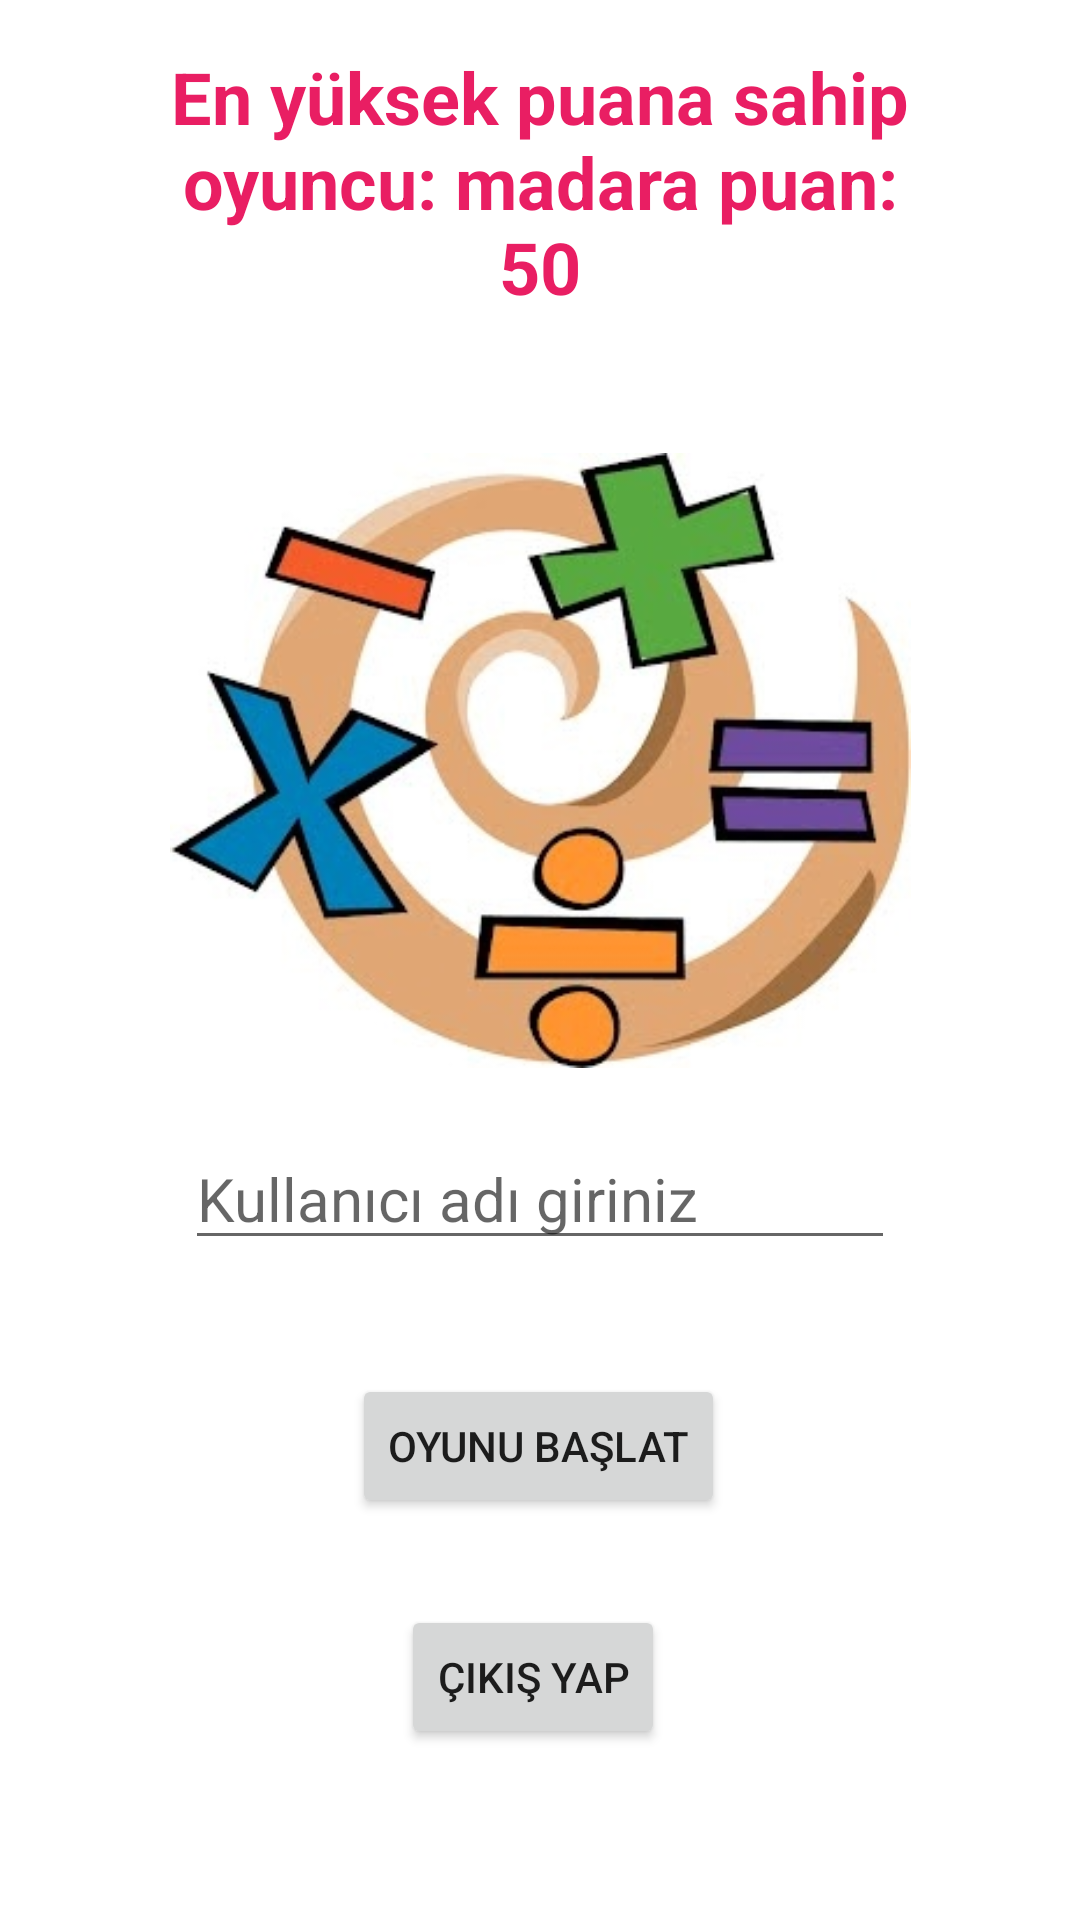

Produce the Android XML layout that renders to this screen, including the resource entries it uses.
<!-- AndroidManifest.xml: application theme Theme.MatematikHesabiOyunu -->
<!-- res/layout/activity_login.xml -->
<?xml version="1.0" encoding="utf-8"?>
<androidx.constraintlayout.widget.ConstraintLayout xmlns:android="http://schemas.android.com/apk/res/android"
    xmlns:app="http://schemas.android.com/apk/res-auto"
    xmlns:tools="http://schemas.android.com/tools"
    android:layout_width="match_parent"
    android:layout_height="match_parent"
    tools:context=".LoginActivity">

    <ImageView
        android:id="@+id/imageView"
        android:layout_width="301dp"
        android:layout_height="205dp"
        android:layout_marginBottom="20dp"
        app:layout_constraintBottom_toTopOf="@+id/editTextUserName"
        app:layout_constraintEnd_toEndOf="parent"
        app:layout_constraintStart_toStartOf="parent"
        app:layout_constraintTop_toBottomOf="@+id/textViewBestPlayer"
        app:srcCompat="@drawable/math" />

    <EditText
        android:id="@+id/editTextUserName"
        android:layout_width="wrap_content"
        android:layout_height="wrap_content"
        android:layout_marginStart="32dp"
        android:layout_marginBottom="38dp"
        android:ems="10"
        android:hint="Kullanıcı adı giriniz"
        android:inputType="textPersonName"
        android:textSize="20sp"
        app:layout_constraintBottom_toTopOf="@+id/buttonStart"
        app:layout_constraintStart_toStartOf="@+id/imageView"
        app:layout_constraintTop_toBottomOf="@+id/imageView" />

    <Button
        android:id="@+id/buttonStart"
        android:layout_width="wrap_content"
        android:layout_height="wrap_content"
        android:layout_marginBottom="29dp"
        android:onClick="start"
        android:text="Oyunu Başlat"
        app:layout_constraintBottom_toTopOf="@+id/buttonExit"
        app:layout_constraintEnd_toEndOf="parent"
        app:layout_constraintHorizontal_bias="0.498"
        app:layout_constraintStart_toStartOf="parent"
        app:layout_constraintTop_toBottomOf="@+id/editTextUserName" />

    <Button
        android:id="@+id/buttonExit"
        android:layout_width="wrap_content"
        android:layout_height="wrap_content"
        android:layout_marginEnd="20dp"
        android:layout_marginBottom="57dp"
        android:onClick="exit"
        android:text="Çıkış Yap"
        app:layout_constraintBottom_toBottomOf="parent"
        app:layout_constraintEnd_toEndOf="@+id/buttonStart"
        app:layout_constraintTop_toBottomOf="@+id/buttonStart" />

    <TextView
        android:id="@+id/textViewBestPlayer"
        android:layout_width="0dp"
        android:layout_height="0dp"
        android:layout_marginStart="47dp"
        android:layout_marginTop="16dp"
        android:layout_marginEnd="47dp"
        android:layout_marginBottom="14dp"
        android:text="En yüksek puana sahip oyuncu: madara puan: 50"
        android:textAlignment="center"
        android:textColor="#E91E63"
        android:textSize="24sp"
        android:textStyle="bold"
        app:layout_constraintBottom_toTopOf="@+id/imageView"
        app:layout_constraintEnd_toEndOf="parent"
        app:layout_constraintStart_toStartOf="parent"
        app:layout_constraintTop_toTopOf="parent" />

</androidx.constraintlayout.widget.ConstraintLayout>
<!-- resources referenced by this layout -->
<resources>
  <!-- drawable math: jpg bitmap (drawable, 32243 bytes) -->
  <style name="Theme.MatematikHesabiOyunu" parent="Theme.MaterialComponents.DayNight.DarkActionBar">
          
          <item name="colorPrimary">@color/purple_500</item>
          <item name="colorPrimaryVariant">@color/purple_700</item>
          <item name="colorOnPrimary">@color/white</item>
          
          <item name="colorSecondary">@color/teal_200</item>
          <item name="colorSecondaryVariant">@color/teal_700</item>
          <item name="colorOnSecondary">@color/black</item>
          
          <item name="android:statusBarColor" tools:targetApi="l">?attr/colorPrimaryVariant</item>
          
      </style>
  <!-- not gathered from this repository: default colours our renderer supplied (Android Studio template values) -->
  <color name="purple_500">#FF6200EE</color>
  <color name="purple_700">#FF3700B3</color>
  <color name="teal_200">#FF03DAC5</color>
  <color name="teal_700">#FF018786</color>
  <color name="black">#FF000000</color>
  <color name="white">#FFFFFFFF</color>
</resources>
